Run: headless pygame with SDL's dummy video driver; simulated clock (each Clock.tick advances the game by its frame time, no real sleeping); random seed 0; keys injected as events and as key.get_pressed() state; mouse plan: one left click at the window centre at the start of phase 2, then a move to the lower-right quarter at the start of phase 3.
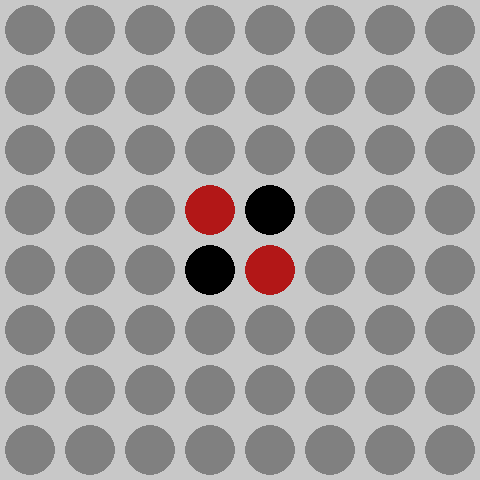
Frame 1 of 4 · flips 1–60 · no input
Frame 2 of 4 · flips 61–180 · clicked the window centre · tapped SPACE, RETURN · held RIGHT (→), D · screen unchanged from frame 1, image omitted
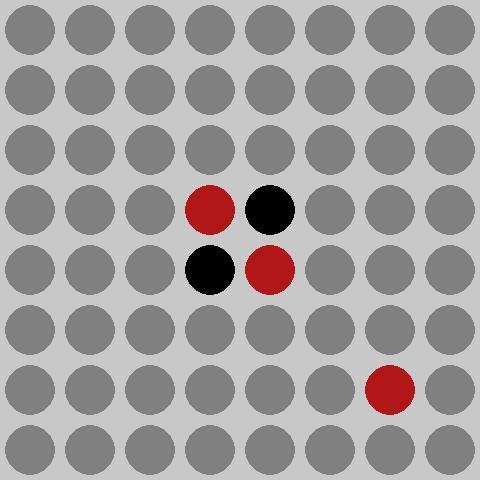
Frame 3 of 4 · flips 181–300 · moved the mouse to the lower-right quarter · held DOWN (↓), S
Frame 4 of 4 · flips 301–420 · held LEFT (←), A, UP (↑), W · screen same as frame 1, image omitted

The pygame program that drew these frames:

import random
import pygame
import sys
import math

field = [['.' for x in range(8)] for y in range(8)]
field[3][3] = field[4][4] = 1
field[3][4] = field[4][3] = 2
player = 0
turn = 1
column_char_index = {
                     "a": 1, "b": 2, "c": 3,
                     "d": 4, "e": 5, "f": 6,
                     "g": 7, "h": 8
                    }

placesAroundPieces = [
    (2, 2), (2, 3), (2, 4),
    (2, 5), (3, 2), (4, 2),
    (5, 2), (5, 3), (5, 4),
    (5, 5), (4, 5), (3, 5)
]
ADJACENT = [
    (-1, -1), (0, -1), (1, -1), (-1, 0), (1, 0), (-1, 1), (0, 1), (1, 1)
]
possibleMoves = []


def initialization():
    global field, player, column_char_index, placesAroundPieces, possibleMoves, turn

    field = [['.' for x in range(8)] for y in range(8)]
    field[3][3] = field[4][4] = 1
    field[3][4] = field[4][3] = 2
    player = 1
    turn = 1
    column_char_index = {
        "a": 1, "b": 2, "c": 3, "d": 4, "e": 5, "f": 6, "g": 7, "h": 8
    }
    placesAroundPieces = [
        (2, 2), (2, 3), (2, 4),
        (2, 5), (3, 2), (4, 2),
        (5, 2), (5, 3), (5, 4),
        (5, 5), (4, 5), (3, 5)
    ]
    possibleMoves = []


def print_field():
    print('   a_b_c_d_e_f_g_h')
    for x in range(len(field)):
        print((x + 1), '| ', sep='', end='')
        for y in range(len(field[0])):
            print(field[x][y], end=' ')
        print('')


def opponent():
    if player == 1:
        return 2
    else:
        return 1


def move_is_valid(row, column, current_player):
    if field[row][column] == 1 or field[row][column] == 2:
        return False
    for i in range(8):
        enemies_pieces_count = 0
        next_piece_row_i = ADJACENT[i][0] + row
        next_piece_col_i = ADJACENT[i][1] + column

        if (next_piece_row_i < 0 or next_piece_row_i > 7
                or next_piece_col_i < 0 or next_piece_col_i > 7):
            continue
        if (field[next_piece_row_i][next_piece_col_i] == current_player
                or field[next_piece_row_i][next_piece_col_i] == '.'
                or field[next_piece_row_i][next_piece_col_i] == '*'
                or field[next_piece_row_i][next_piece_col_i] == 'P'):
            continue

        while not (next_piece_row_i < 0 or next_piece_row_i > 7
                   or next_piece_col_i < 0 or next_piece_col_i > 7
                   or field[next_piece_row_i][next_piece_col_i] == '.'
                   or field[next_piece_row_i][next_piece_col_i] == '*'
                   or field[next_piece_row_i][next_piece_col_i] == 'P'):
            if field[next_piece_row_i][next_piece_col_i] == opponent():
                enemies_pieces_count += 1
                next_piece_row_i += ADJACENT[i][0]
                next_piece_col_i += ADJACENT[i][1]
            else:
                return True
    return False


def update_places_around_pieces(row_index, col_index):
    for i in range(8):
        adj_cell_row = ADJACENT[i][0] + row_index
        adj_cell_col = ADJACENT[i][1] + col_index
        if (0 <= adj_cell_row < 8
            and 0 <= adj_cell_col < 8
                and field[adj_cell_row][adj_cell_col] == '.'):
            field[adj_cell_row][adj_cell_col] = '*'
            placesAroundPieces.append((adj_cell_row, adj_cell_col))
    print(placesAroundPieces)


def highlight_border_pieces():
    for i in range(len(placesAroundPieces)):
        field[placesAroundPieces[i][0]][placesAroundPieces[i][1]] = '*'


count = 0


def highlight_possible_moves():
    global count

    for i in range(len(placesAroundPieces)):
        count = count + 1
        if move_is_valid(placesAroundPieces[i][0], placesAroundPieces[i][1], player):
            field[placesAroundPieces[i][0]][placesAroundPieces[i][1]] = 'P'
            possibleMoves.append((placesAroundPieces[i][0], placesAroundPieces[i][1]))
        elif field[placesAroundPieces[i][0]][placesAroundPieces[i][1]] == 'P':
            field[placesAroundPieces[i][0]][placesAroundPieces[i][1]] = '*'


def clear_possible_moves_list():
    possibleMoves.clear()


def make_move(row, column, current_player):
    all_pieces_to_flip = []

    for i in range(8):
        enemies_pieces_count = 0
        next_piece_row_i = ADJACENT[i][0] + row
        next_piece_col_i = ADJACENT[i][1] + column
        pieces_in_line_to_flip = []
        flip_line = False

        if (next_piece_row_i < 0 or next_piece_row_i > 7
                or next_piece_col_i < 0 or next_piece_col_i > 7):
            continue
        if (field[next_piece_row_i][next_piece_col_i] == current_player
                or field[next_piece_row_i][next_piece_col_i] == '.'
                or field[next_piece_row_i][next_piece_col_i] == '*'
                or field[next_piece_row_i][next_piece_col_i] == 'P'):
            continue

        while not (next_piece_row_i < 0 or next_piece_row_i > 7
                   or next_piece_col_i < 0 or next_piece_col_i > 7
                   or field[next_piece_row_i][next_piece_col_i] == '.'
                   or field[next_piece_row_i][next_piece_col_i] == '*'
                   or field[next_piece_row_i][next_piece_col_i] == 'P'):
            if field[next_piece_row_i][next_piece_col_i] == opponent():
                enemies_pieces_count += 1

                pieces_in_line_to_flip.append((next_piece_row_i, next_piece_col_i))

                next_piece_row_i += ADJACENT[i][0]
                next_piece_col_i += ADJACENT[i][1]
            else:
                flip_line = True
                break

        if flip_line:
            for i in range(len(pieces_in_line_to_flip)):
                all_pieces_to_flip.append(pieces_in_line_to_flip[i])

    for i in range(len(all_pieces_to_flip)):
        field[all_pieces_to_flip[i][0]][all_pieces_to_flip[i][1]] = current_player

    field[row][column] = player


def end_game():
    first_player_score = 0
    second_player_score = 0

    for x in range(8):
        for y in range(8):
            if field[x][y] == 1: first_player_score += 1
            elif field[x][y] == 2: second_player_score += 1

    print("Score: player one - ", first_player_score, ", player two - ", second_player_score, ".")

    if first_player_score > second_player_score:
        print("FIRST PLAYER WON!!!")
    elif second_player_score > first_player_score:
        print("SECOND PLAYER WON!!!")
    else:
        print("ITS A TIE")


def ai_random_move():
    ai_move = random.randint(0, len(possibleMoves) - 1)
    placesAroundPieces.remove((possibleMoves[ai_move][0], possibleMoves[ai_move][1]))
    update_places_around_pieces(possibleMoves[ai_move][0], possibleMoves[ai_move][1])
    make_move(possibleMoves[ai_move][0], possibleMoves[ai_move][1], player)

pygame.init()

GRAY = (200,200,200)
DARK_GRAY = (128,128,128)
RED = (178,23,23)
BLACK = (0,0,0)

ROW_COUNT = 8
COLUMN_COUNT = 8

SQUARESIZE = 60

width = COLUMN_COUNT * SQUARESIZE
height = (ROW_COUNT) * SQUARESIZE

size = (width, height)

def draw_board(board):

    # Прорисовка самой доски
    for c in range(ROW_COUNT):
        for r in range(COLUMN_COUNT):
            pygame.draw.rect(screen, GRAY,
                (c * SQUARESIZE, r * SQUARESIZE, SQUARESIZE, SQUARESIZE))
            pygame.draw.circle(screen, DARK_GRAY,
                (int(c * SQUARESIZE + SQUARESIZE / 2),
                 int(r * SQUARESIZE + SQUARESIZE / 2)),
                RADIUS)

    # Прорисовка фишек
    for c in range(ROW_COUNT):
        for r in range(COLUMN_COUNT):
            if board[r][c] == 1:
                pygame.draw.circle(screen, RED, (
                    int(c * SQUARESIZE + SQUARESIZE / 2),
                    int(r * SQUARESIZE + SQUARESIZE / 2)), RADIUS)
            elif board[r][c] == 2:
                pygame.draw.circle(screen, BLACK, (
                    int(c * SQUARESIZE + SQUARESIZE / 2),
                    int(r * SQUARESIZE + SQUARESIZE / 2)), RADIUS)

RADIUS = int(SQUARESIZE/2 - 5)

screen = pygame.display.set_mode(size)
draw_board(field)
pygame.display.update()

myfont = pygame.font.SysFont("monospace", 75)

col, row = 0, 0


def play():
    global player, col, row, turn
    previous_player_cant_move = False

    while True:
        highlight_border_pieces()
        highlight_possible_moves()
        # print_field()
        # print("Ходит игрок ", player)
        for event in pygame.event.get():
            draw_board(field)

            if event.type == pygame.QUIT:
                sys.exit()

            if event.type == pygame.MOUSEMOTION:
                # pygame.draw.rect(screen, DARK_GRAY, (0, 0, width, SQUARESIZE))
                col = int(math.floor((event.pos[0]) / SQUARESIZE))
                row = int(math.floor(event.pos[1] / SQUARESIZE))
                posx = col * SQUARESIZE + (SQUARESIZE / 2)
                posy = row * SQUARESIZE + (SQUARESIZE / 2)
                if player == 1:
                    pygame.draw.circle(screen, RED, (posx, posy), RADIUS)
                else:
                    pygame.draw.circle(screen, BLACK, (posx, posy), RADIUS)

            if event.type == pygame.MOUSEBUTTONDOWN:
                print("\n======================\n\nСледующий ход:", turn)
                print("Ходит игрок №", player)

                print_field()
                if len(possibleMoves) > 0:
                    previous_player_cant_move = False
                    print(row, ' ', col)
                    if move_is_valid(row, col, player):
                        placesAroundPieces.remove((row, col))
                        update_places_around_pieces(row, col)
                        make_move(row, col, player)
                        print("Сходил игрок №", player)
                        clear_possible_moves_list()
                        highlight_border_pieces()
                        print_field()
                        turn = turn + 1
                        player = opponent()
                else:
                    if previous_player_cant_move:
                        end_game()
                        break
                    previous_player_cant_move = True
                    print("Player ", player, " does not have any possible moves")


        if player == 2:
            clear_possible_moves_list()
            highlight_border_pieces()
            highlight_possible_moves()
            print("\nСледующий ход:", turn)
            print("Ходит игрок №", player)
            print_field()
            if len(possibleMoves) > 0:
                previous_player_cant_move = False
                ai_random_move()
                print("Сходил игрок №", player)
                clear_possible_moves_list()
                highlight_border_pieces()
                print_field()
                turn = turn + 1
                player = opponent()
            else:
                if previous_player_cant_move:
                    end_game()
                    break
                previous_player_cant_move = True
                print("Player ", player, " does not have any possible moves")

            #draw_board(field)

        pygame.display.update()
        clear_possible_moves_list()

for x in range(1):
    initialization()
    play()
